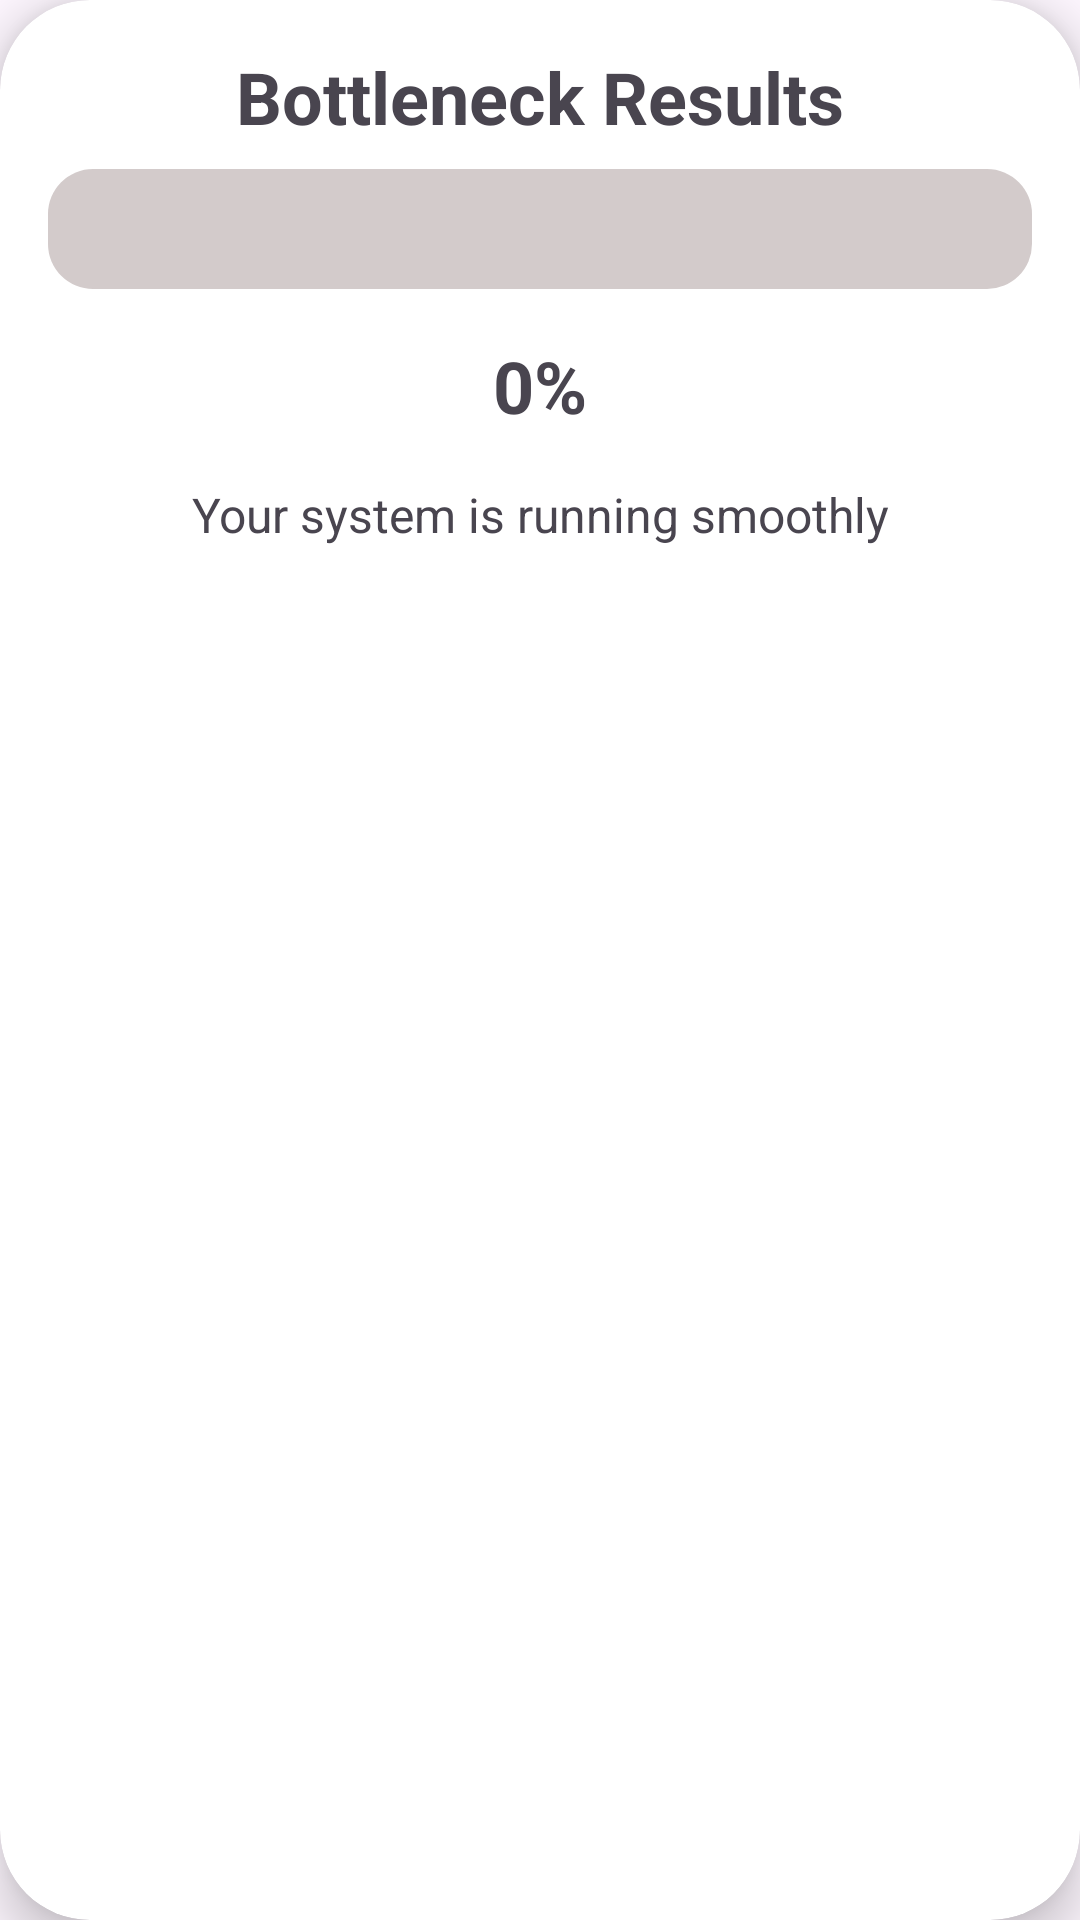

Produce the Android XML layout that renders to this screen, including the resource entries it uses.
<!-- AndroidManifest.xml: application theme Theme.TechInfo -->
<!-- res/layout/bottleneck_calculator_dialog.xml -->
<?xml version="1.0" encoding="utf-8"?>
<androidx.cardview.widget.CardView
    xmlns:android="http://schemas.android.com/apk/res/android"
    xmlns:app="http://schemas.android.com/apk/res-auto"
    android:layout_width="match_parent"
    android:layout_height="wrap_content"
    android:layout_margin="16dp"
    app:cardCornerRadius="30dp"
    app:cardElevation="10dp"
    android:background="@android:color/white">
    <LinearLayout
        android:layout_width="match_parent"
        android:layout_height="wrap_content"
        android:orientation="vertical"
        android:padding="16dp">

        
        <TextView
            android:id="@+id/bottleneckTitleTextView"
            android:layout_width="match_parent"
            android:layout_height="wrap_content"
            android:gravity="center"
            android:textSize="24sp"
            android:textStyle="bold"
            android:text="Bottleneck Results"
            android:layout_marginBottom="8dp"/>

        
        <ProgressBar
            android:id="@+id/progressbar"
            style="@android:style/Widget.ProgressBar.Horizontal"
            android:layout_width="match_parent"
            android:layout_height="40dp"
            android:progressDrawable="@drawable/progressbar_custom"
            android:layout_marginBottom="16dp"
            android:max="100" />

        
        <TextView
            android:id="@+id/bottleneckPercentageTextView"
            android:layout_width="match_parent"
            android:layout_height="wrap_content"
            android:gravity="center"
            android:textSize="24sp"
            android:textStyle="bold"
            android:text="0%"
            android:layout_marginBottom="16dp"/>

        
        <TextView
            android:id="@+id/bottleneckMessageTextView"
            android:layout_width="match_parent"
            android:layout_height="wrap_content"
            android:gravity="center"
            android:textSize="16sp"
            android:textStyle="normal"
            android:text="Your system is running smoothly" /> 

    </LinearLayout>

</androidx.cardview.widget.CardView>
<!-- resources referenced by this layout -->
<resources>
  <!-- drawable progressbar_custom (drawable) -->
  <layer-list xmlns:android="http://schemas.android.com/apk/res/android">
  
      
      <item android:id="@android:id/background">
          <shape>
              <solid android:color="@color/pastel1"/>
              <corners android:radius="15dp"/> 
          </shape>
      </item>
  
      
      <item android:id="@android:id/progress">
          <clip>
              <shape>
                  <solid android:color="@color/pastel"/>
                  <corners android:radius="15dp"/> 
              </shape>
          </clip>
      </item>
  
  </layer-list>
  <style name="Theme.TechInfo" parent="Base.Theme.TechInfo" />
  <color name="pastel1">#D3CBCB</color>
  <color name="pastel">#F5F5DC</color>
  <style name="Base.Theme.TechInfo" parent="Theme.Material3.DayNight.NoActionBar">
          <item name="windowActionBar">false</item>
          <item name="windowNoTitle">true</item>
      </style>
</resources>
